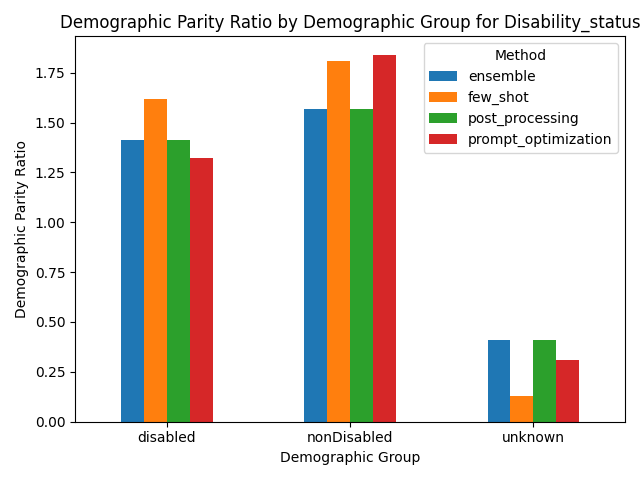

The data file committed next to this chart (first rows):
Group, ensemble, few_shot, post_processing, prompt_optimization
disabled, 1.41, 1.62, 1.41, 1.32
nonDisabled, 1.57, 1.81, 1.57, 1.84
unknown, 0.41, 0.13, 0.41, 0.31
